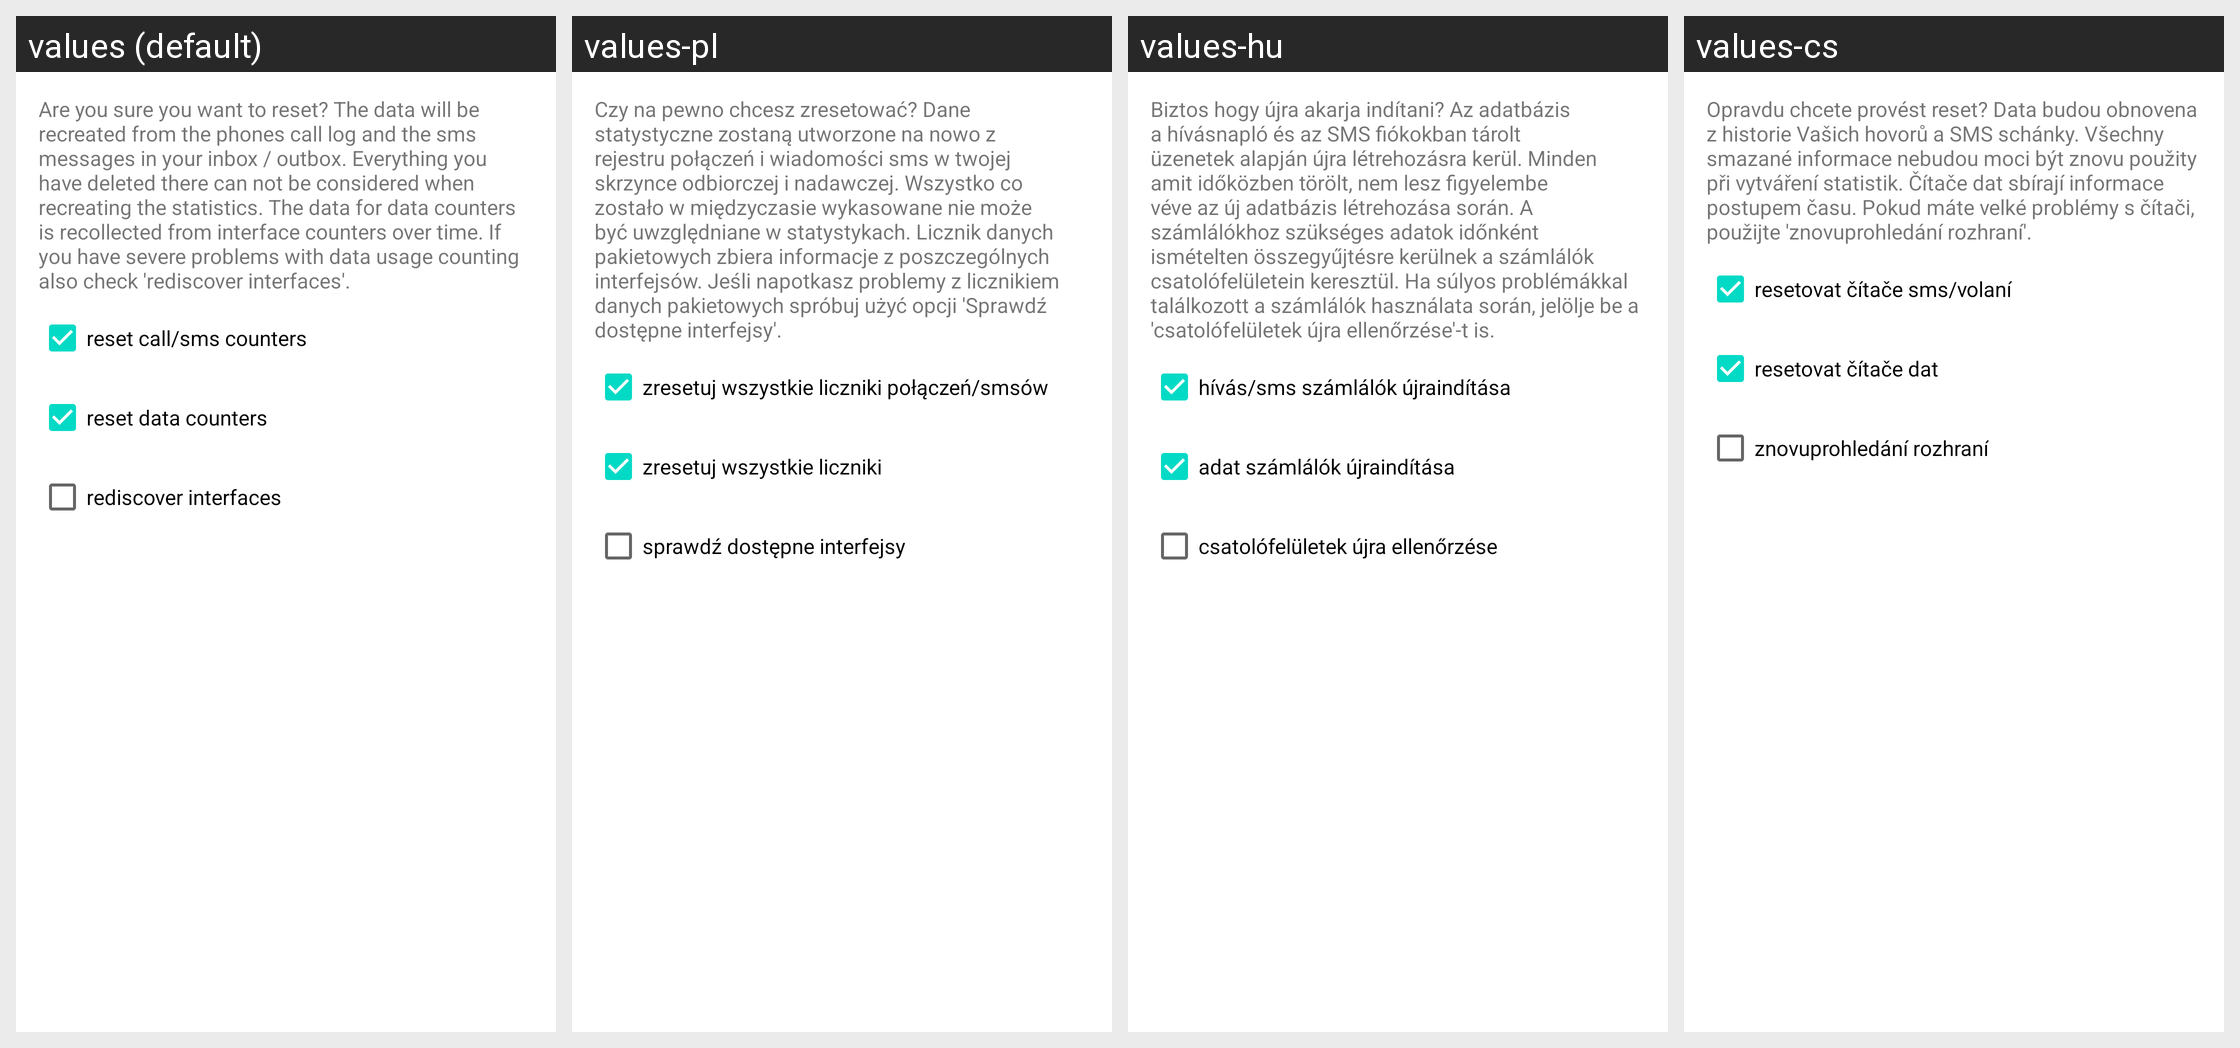

Here is an Android app screen in its default locale and in the app's own translations. Write out the translated-string differences for the strings that appear on this screen.
Android screen res/layout/reset_dialog.xml rendered under 4 locales, left to right: values (default), values-pl, values-hu, values-cs. Device: Nexus 5 (rendered at 1080×1920; each locale shown at half size, 540×960, under a caption strip naming it); theme Theme.MaterialComponents.DayNight.NoActionBar.
Other locales in the repository, not shown: values-da, values-de, values-el, values-es, values-ru, values-zh.
Strings drawn on this screen, with the default value and each locale's value (text and hints the layout hard-codes, and strings that could not be matched under every locale, appear in the picture but are not listed):

pref_reset_dialog
  values: Are you sure you want to reset? The data will be recreated from the phones call log and the sms messages in your inbox / outbox. Everything you have deleted there can not be considered when recreating the statistics. The data for data counters is recollected from interface counters over time. If you have severe problems with data usage counting also check 'rediscover interfaces'.
  values-pl: Czy na pewno chcesz zresetować? Dane statystyczne zostaną utworzone na nowo z rejestru połączeń i wiadomości sms w twojej skrzynce odbiorczej i nadawczej. Wszystko co zostało w międzyczasie wykasowane nie może być uwzględniane w statystykach. Licznik danych pakietowych zbiera informacje z poszczególnych interfejsów. Jeśli napotkasz problemy z licznikiem danych pakietowych spróbuj użyć opcji …[clipped]
  values-hu: Biztos hogy újra akarja indítani? Az adatbázis a hívásnapló és az SMS fiókokban tárolt üzenetek alapján újra létrehozásra kerül. Minden amit időközben törölt, nem lesz figyelembe véve az új adatbázis létrehozása során. A számlálókhoz szükséges adatok időnként ismételten összegyűjtésre kerülnek a számlálók csatolófelületein keresztül. Ha súlyos problémákkal találkozott a számlálók használata …[clipped]
  values-cs: Opravdu chcete provést reset? Data budou obnovena z historie Vašich hovorů a SMS schánky. Všechny smazané informace nebudou moci být znovu použity při vytváření statistik. Čítače dat sbírají informace postupem času. Pokud máte velké problémy s čítači, použijte 'znovuprohledání rozhraní'.

pref_reset_standart_check
  values: reset call/sms counters
  values-pl: zresetuj wszystkie liczniki połączeń/smsów
  values-hu: hívás/sms számlálók újraindítása
  values-cs: resetovat čítače sms/volaní

pref_reset_data_check
  values: reset data counters
  values-pl: zresetuj wszystkie liczniki
  values-hu: adat számlálók újraindítása
  values-cs: resetovat čítače dat

pref_reset_interfaces_check
  values: rediscover interfaces
  values-pl: sprawdź dostępne interfejsy
  values-hu: csatolófelületek újra ellenőrzése
  values-cs: znovuprohledání rozhraní
